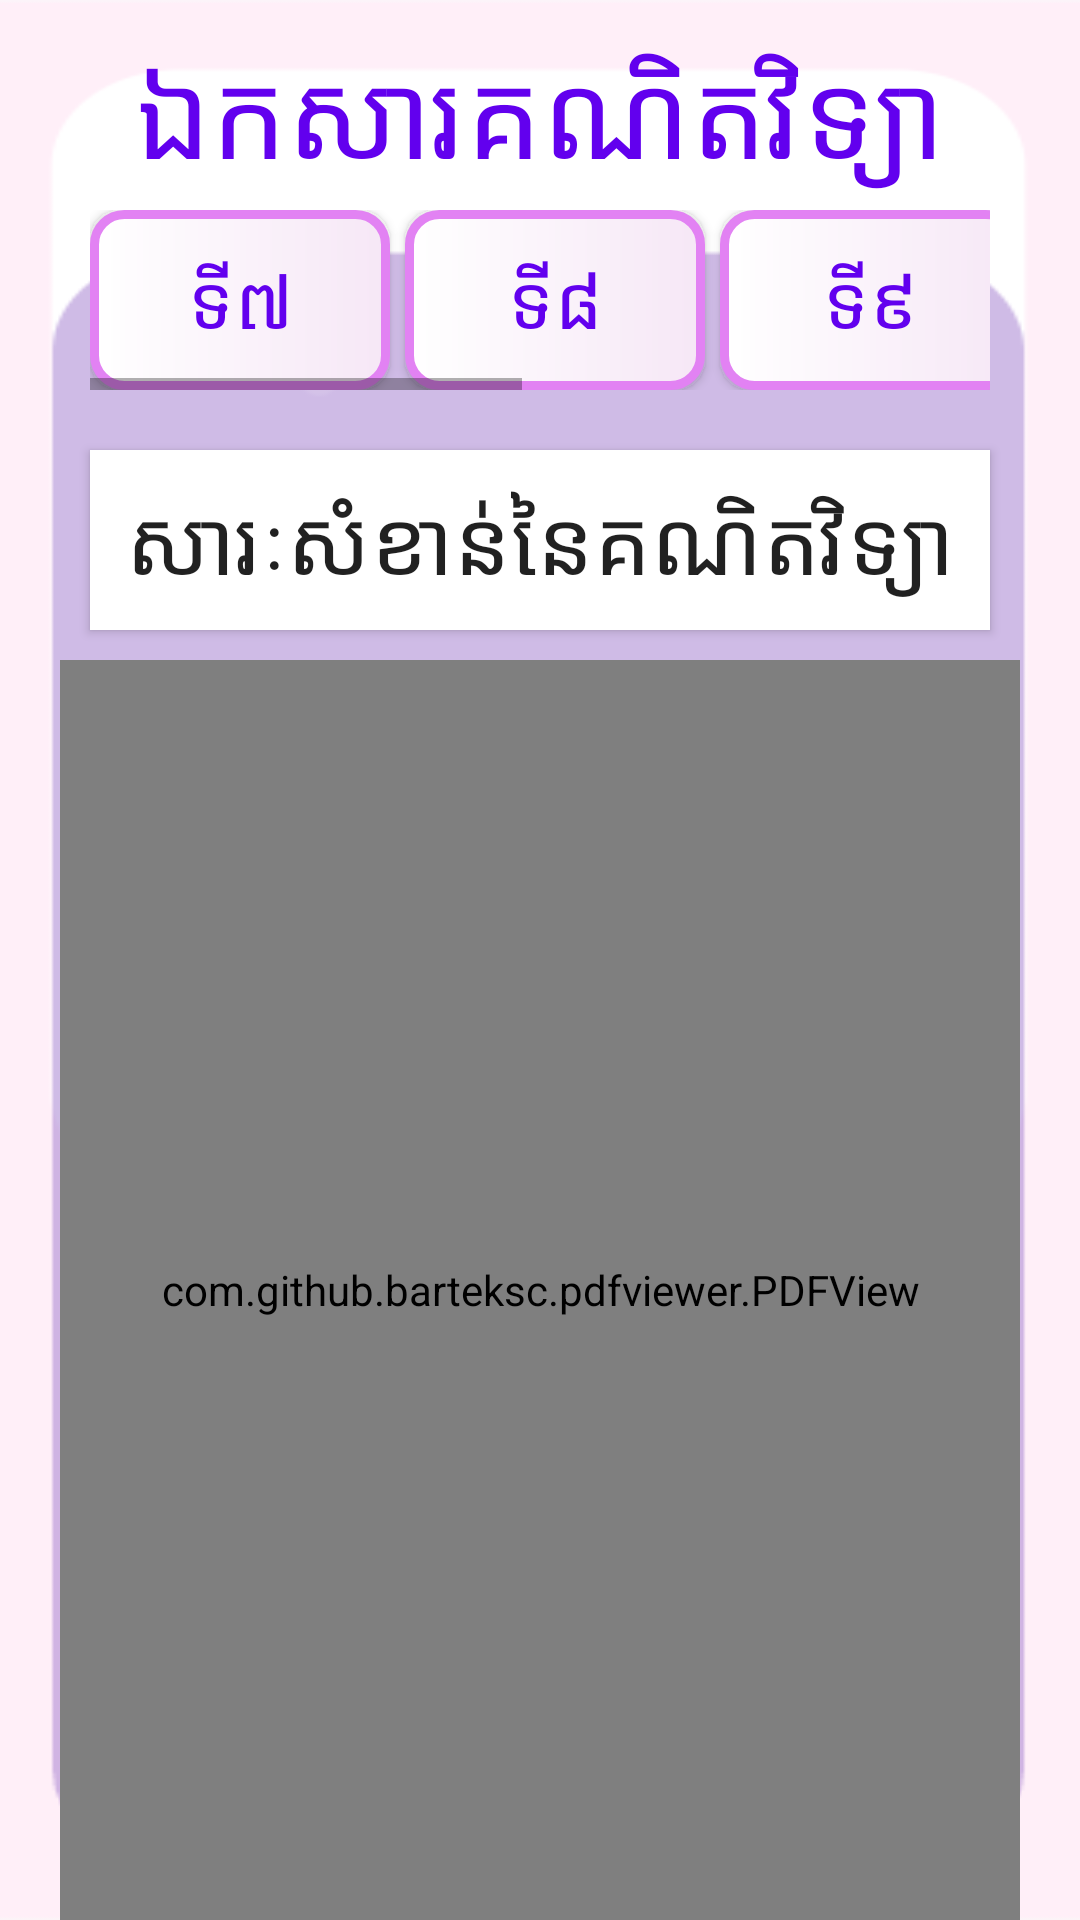

Here is an Android app screen rendered from its layout file. Give the layout XML and the strings, colors and styles it references.
<!-- AndroidManifest.xml: application theme Theme.ESTEMKPC -->
<!-- res/layout/activity_lesson_math.xml -->
<?xml version="1.0" encoding="utf-8"?>
<LinearLayout xmlns:android="http://schemas.android.com/apk/res/android"
    xmlns:app="http://schemas.android.com/apk/res-auto"
    xmlns:tools="http://schemas.android.com/tools"
    android:layout_width="match_parent"
    android:layout_height="match_parent"
    tools:context=".LessonMathActivity"
    android:background="@drawable/purplebg">
    <LinearLayout
        android:layout_width="match_parent"
        android:layout_height="match_parent"
        android:orientation="vertical">
        <TextView
            android:layout_width="match_parent"
            android:layout_height="60dp"
            android:text="ឯកសារគណិតវិទ្យា"
            android:textSize="40sp"
            android:textColor="@color/purple_500"
            android:textAlignment="center"
            android:layout_marginTop="10dp"/>

        <HorizontalScrollView
            android:layout_width="match_parent"
            android:layout_height="wrap_content"
            android:layout_marginLeft="30dp"
            android:layout_marginTop="0dp"
            android:layout_marginRight="30dp">

            <LinearLayout
                android:layout_width="match_parent"
                android:layout_height="wrap_content"
                android:orientation="horizontal">

                <Button
                    android:id="@+id/MG7"
                    android:layout_width="100dp"
                    android:layout_height="60dp"
                    android:background="@drawable/bg_outline"
                    android:text="ទី៧"
                    android:textColor="@color/purple_500"
                    android:textSize="25dp" />

                <Button
                    android:layout_width="100dp"
                    android:layout_height="60dp"
                    android:layout_marginLeft="5dp"
                    android:background="@drawable/bg_outline"
                    android:text="ទី៨"
                    android:textColor="@color/purple_500"
                    android:textSize="25dp" />

                <Button
                    android:id="@+id/LsMG9"
                    android:layout_width="100dp"
                    android:layout_height="60dp"
                    android:layout_marginLeft="5dp"
                    android:background="@drawable/bg_outline"
                    android:text="ទី៩"
                    android:textColor="@color/purple_500"
                    android:textSize="25dp" />

                <Button
                    android:layout_width="100dp"
                    android:layout_height="60dp"
                    android:layout_marginLeft="5dp"
                    android:background="@drawable/bg_outline"
                    android:text="ទី១០"
                    android:textColor="@color/purple_500"
                    android:textSize="25dp" />

                <Button
                    android:layout_width="100dp"
                    android:layout_height="60dp"
                    android:layout_marginLeft="5dp"
                    android:background="@drawable/bg_outline"
                    android:text="ទី១១"
                    android:textColor="@color/purple_500"
                    android:textSize="25dp" />

                <Button
                    android:layout_width="100dp"
                    android:layout_height="60dp"
                    android:layout_marginLeft="5dp"
                    android:background="@drawable/bg_outline"
                    android:text="ទី១២"
                    android:textColor="@color/purple_500"
                    android:textSize="25dp" />
            </LinearLayout>

        </HorizontalScrollView>
        <Button
            android:id="@+id/btnimportantmath"
            android:layout_width="300dp"
            android:layout_height="60dp"
            android:background="@color/white"
            android:layout_gravity="center"
            android:textSize="30sp"
            android:layout_marginTop="20dp"
            android:text="សារៈសំខាន់នៃគណិតវិទ្យា"/>
        <com.github.barteksc.pdfviewer.PDFView
            android:layout_marginLeft="20dp"
            android:layout_marginRight="20dp"
            android:id="@+id/pdfimportantmath"
            android:layout_width="match_parent"
            android:layout_height="match_parent"
            android:layout_marginTop="10dp"
            tools:ignore="MissingClass" />

    </LinearLayout>


</LinearLayout>
<!-- resources referenced by this layout -->
<resources>
  <!-- drawable bg_outline (drawable-v24) -->
  <?xml version="1.0" encoding="utf-8"?>
  <shape xmlns:android="http://schemas.android.com/apk/res/android">
      <corners android:radius="10dp"/>
      <gradient android:startColor="@color/white"
          android:endColor="#F6E7F6"
          android:angle="360"/>
      <stroke android:color="#E282F3"
          android:width="3dp"/>
  
  
  </shape>
  <!-- drawable purplebg: png bitmap (drawable-v24, 6030 bytes) -->
  <style name="Theme.ESTEMKPC" parent="Theme.AppCompat.Light.NoActionBar">
          
          <item name="colorPrimary">@color/purple_500</item>
          <item name="colorPrimaryVariant">@color/purple_700</item>
          <item name="colorOnPrimary">@color/white</item>
          
          <item name="colorSecondary">@color/teal_200</item>
          <item name="colorSecondaryVariant">@color/teal_700</item>
          <item name="colorOnSecondary">@color/black</item>
          
          <item name="android:statusBarColor" tools:targetApi="l">?attr/colorPrimaryVariant</item>
          
      </style>
  <!-- not gathered from this repository: default colours our renderer supplied (Android Studio template values) -->
  <color name="purple_500">#FF6200EE</color>
  <color name="purple_700">#FF3700B3</color>
  <color name="teal_200">#FF03DAC5</color>
  <color name="teal_700">#FF018786</color>
  <color name="black">#FF000000</color>
  <color name="white">#FFFFFFFF</color>
</resources>
